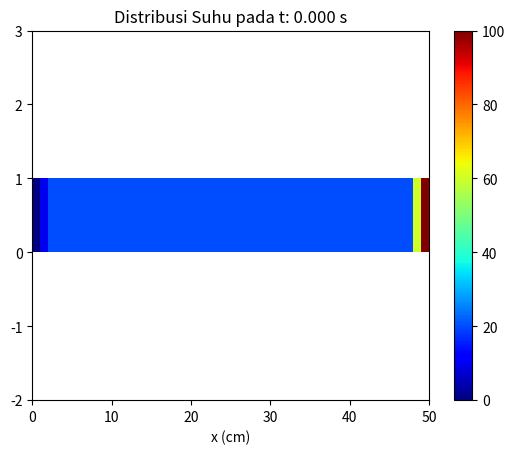
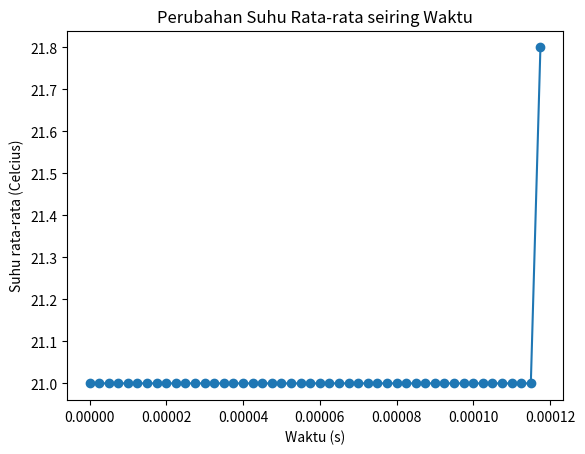

Here is the Python script that generated these plots, in order:
import numpy as np
import matplotlib.pyplot as plt

# Mendefinisikan Variabel
a = 500  # Koefisien Difusivitas Termal [m^2/s]
panjang = 2.5  # Panjang plat [m]
waktu = 1  # Waktu simulasi [s]
node = 50  # Jumlah titik grid

dx = panjang / node  # Jarak antar titik grid [m]
dt = 0.5 * dx ** 2 / a  # Ukuran waktu simulasi [s]
t_n = int(waktu / dt)  # Jumlah iterasi simulasi
u = np.zeros(node) + 20  # Suhu awal plat [degC]

# Kondisi Batas
u[0] = 0  # Suhu ujung kiri plat [degC]
u[-1] = 100  # Suhu ujung kanan plat [degC]

# Menyimpan suhu rata-rata setiap iterasi
suhu_rata_rata = []

# Visualisasi
fig, ax = plt.subplots()
ax.set_xlabel("x (cm)")
pcm = ax.pcolormesh([u], cmap=plt.cm.jet, vmin=0, vmax=100)  # Plot distribusi
plt.colorbar(pcm, ax=ax)
ax.set_ylim([-2, 3])  # Batas skala y

w = u.copy()  # Menyalin data suhu untuk perhitungan
counter = 0  # Inisialisasi variabel counter
for i in range(1, node - 1):  # Melooping setiap titik grid kecuali batas
    u[i] = (dt * a * (w[i - 1] - 2 * w[i] + w[i + 1]) / dx ** 2) + w[i]  # Perhitungan
    counter += dt  # Menambah waktu simulasi
    suhu_rata_rata.append(np.mean(u))
    print("t: {:.3f} s, Suhu rata-rata: {:.2f} Celcius".format(counter, np.mean(u)))

# Memperbarui plot
pcm.set_array([u])
ax.set_title("Distribusi Suhu pada t: {:.3f} s".format(counter))

# Plot waktu (sumbu X) terhadap suhu rata-rata (sumbu Y)
fig, ax2 = plt.subplots()
# Make sure the length of np.arange and suhu_rata_rata is the same
ax2.plot(np.arange(0, counter, dt)[:len(suhu_rata_rata)], suhu_rata_rata, marker='o')
ax2.set_xlabel("Waktu (s)")
ax2.set_ylabel("Suhu rata-rata (Celcius)")
ax2.set_title("Perubahan Suhu Rata-rata seiring Waktu")

plt.show()
